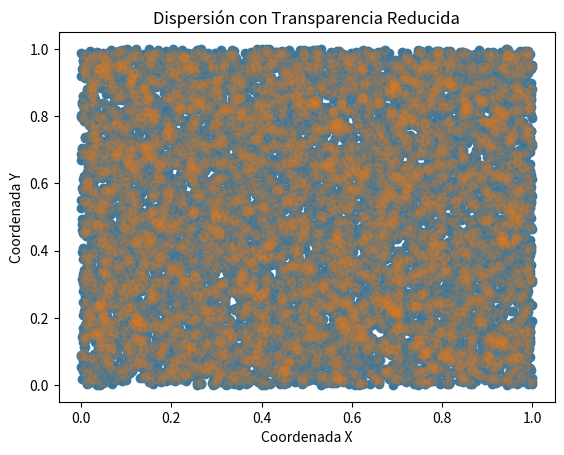

Write the Python code that produced this figure.
# Importamos las bibliotecas necesarias
import matplotlib.pyplot as plt  # Para crear gráficos
import numpy as np               # Para generar datos aleatorios

# Generamos 10,000 coordenadas aleatorias entre 0 y 1 para x y y
coordenadas_x = np.random.rand(10000)
coordenadas_y = np.random.rand(10000)

# ------------------------------
# PRIMER GRÁFICO: Sin transparencia (puede generar sobreposición visual)
# ------------------------------
# Creamos un diagrama de dispersión con puntos completamente opacos (alpha por defecto = 1)
plt.scatter(coordenadas_x, coordenadas_y)

# Títulos y etiquetas
plt.title("Dispersión con Alta Sobreposición")
plt.xlabel("Coordenada X")
plt.ylabel("Coordenada Y")

# Mostramos el gráfico
plt.show()

# ------------------------------
# SEGUNDO GRÁFICO: Con transparencia para mejorar la legibilidad
# ------------------------------
# Dibujamos el mismo diagrama pero con alpha=0.1 para hacer los puntos más transparentes
plt.scatter(coordenadas_x, coordenadas_y, alpha=0.1)

# Títulos y etiquetas
plt.title("Dispersión con Transparencia Reducida")
plt.xlabel("Coordenada X")
plt.ylabel("Coordenada Y")

# Mostramos el gráfico
plt.show()
